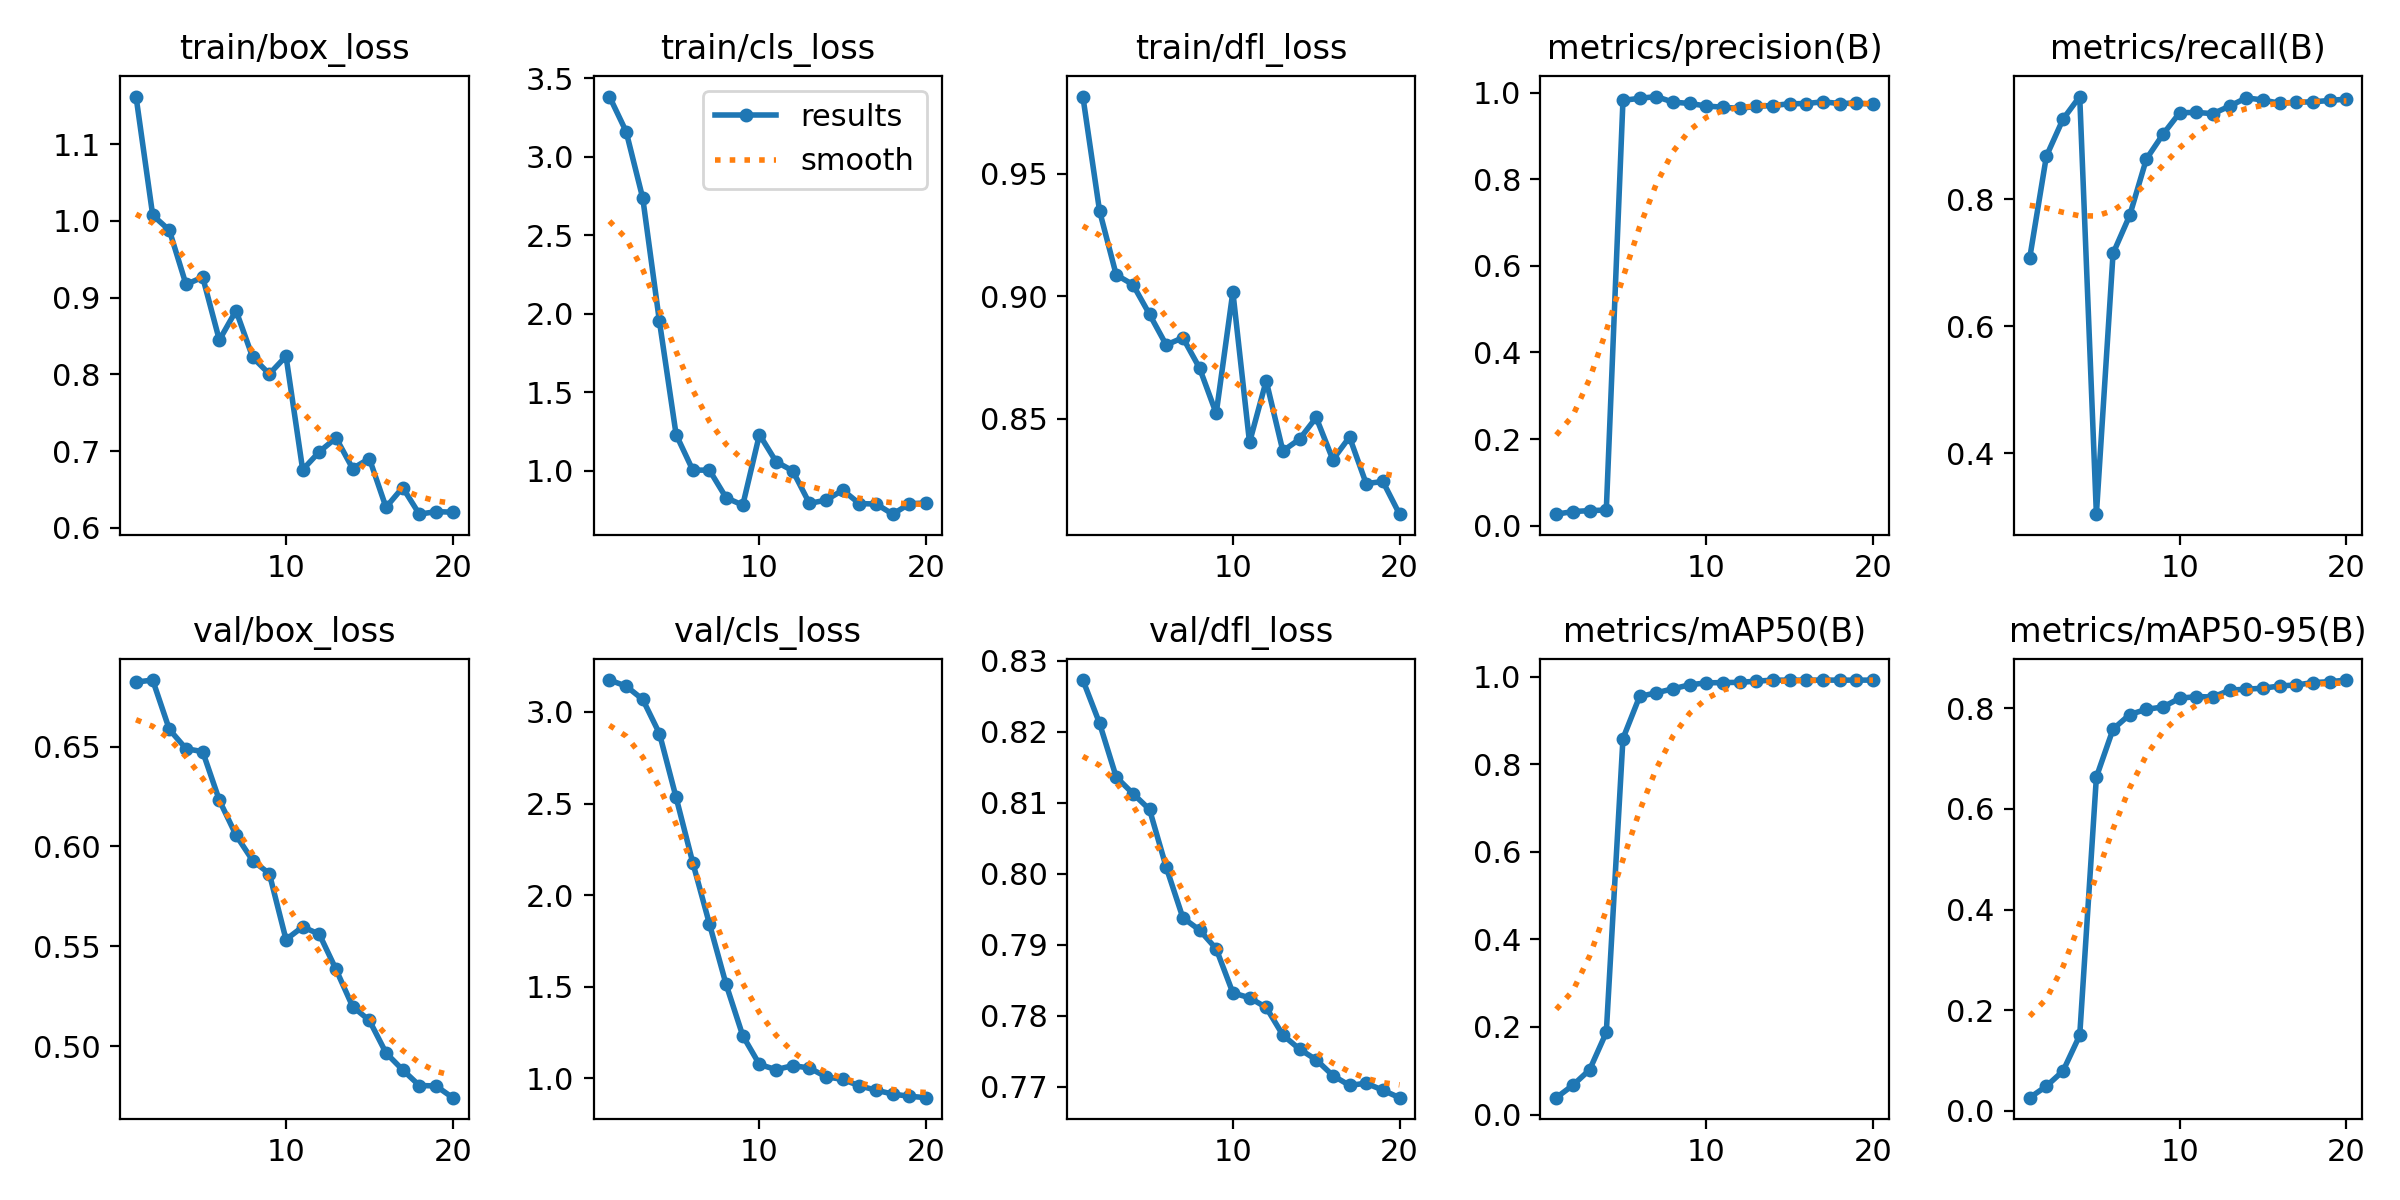

The table this chart was drawn from, first rows:
epoch, time, train/box_loss, train/cls_loss, train/dfl_loss, metrics/precision(B), metrics/recall(B), metrics/mAP50(B), metrics/mAP50-95(B), val/box_loss, val/cls_loss, val/dfl_loss, lr/pg0, lr/pg1, lr/pg2, lr/pg3, lr/pg4, lr/pg5, lr/pg6, lr/pg7
1, 101.3, 1.162, 3.384, 0.9816, 0.02655, 0.7076, 0.03864, 0.02634, 0.6824, 3.175, 0.8273, 0.00066, 0.00022, 0.00066, 0.00022, 0.00066, 0.00022, 0.00066, 0.00022
2, 201.2, 1.007, 3.162, 0.9349, 0.03257, 0.8678, 0.06724, 0.04918, 0.6834, 3.141, 0.8212, 0.001312, 0.0004372, 0.001312, 0.0004372, 0.001312, 0.0004372, 0.001312, 0.0004372
3, 299, 0.9879, 2.736, 0.9088, 0.03476, 0.9262, 0.1023, 0.0794, 0.6586, 3.068, 0.8136, 0.001892, 0.0006307, 0.001892, 0.0006307, 0.001892, 0.0006307, 0.001892, 0.0006307
4, 392.9, 0.9171, 1.951, 0.9048, 0.03609, 0.9616, 0.1877, 0.1502, 0.649, 2.882, 0.8113, 0.002401, 0.0008004, 0.002401, 0.0008004, 0.002401, 0.0008004, 0.002401, 0.0008004
5, 488.1, 0.9267, 1.231, 0.8927, 0.9823, 0.3044, 0.8583, 0.6631, 0.6475, 2.533, 0.8091, 0.002839, 0.0009464, 0.002839, 0.0009464, 0.002839, 0.0009464, 0.002839, 0.0009464
6, 584.9, 0.8447, 1.004, 0.8802, 0.9869, 0.7146, 0.9545, 0.7582, 0.6231, 2.177, 0.801, 0.003206, 0.001069, 0.003206, 0.001069, 0.003206, 0.001069, 0.003206, 0.001069
7, 679.5, 0.8831, 1.004, 0.8831, 0.9911, 0.7746, 0.9628, 0.7873, 0.6057, 1.842, 0.7938, 0.003501, 0.001167, 0.003501, 0.001167, 0.003501, 0.001167, 0.003501, 0.001167
8, 775.6, 0.8223, 0.8282, 0.8708, 0.9781, 0.8633, 0.9719, 0.7976, 0.5929, 1.512, 0.7921, 0.003725, 0.001242, 0.003725, 0.001242, 0.003725, 0.001242, 0.003725, 0.001242
9, 875, 0.8005, 0.7809, 0.8522, 0.9752, 0.9024, 0.9811, 0.8023, 0.5864, 1.231, 0.7895, 0.003624, 0.001208, 0.003624, 0.001208, 0.003624, 0.001208, 0.003624, 0.001208
10, 970.3, 0.8236, 1.23, 0.9018, 0.9692, 0.9361, 0.9855, 0.8197, 0.5534, 1.074, 0.7833, 0.003327, 0.001109, 0.003327, 0.001109, 0.003327, 0.001109, 0.003327, 0.001109
11, 1093, 0.6757, 1.058, 0.8404, 0.9665, 0.9366, 0.9861, 0.8228, 0.5597, 1.046, 0.7826, 0.00303, 0.00101, 0.00303, 0.00101, 0.00303, 0.00101, 0.00303, 0.00101
12, 1187, 0.6991, 0.9992, 0.8656, 0.9636, 0.9346, 0.9867, 0.8222, 0.556, 1.068, 0.7812, 0.002733, 0.000911, 0.002733, 0.000911, 0.002733, 0.000911, 0.002733, 0.000911
13, 1283, 0.7172, 0.7922, 0.8369, 0.9685, 0.9466, 0.9894, 0.8356, 0.5384, 1.055, 0.7773, 0.002436, 0.000812, 0.002436, 0.000812, 0.002436, 0.000812, 0.002436, 0.000812
14, 1383, 0.6772, 0.8128, 0.8417, 0.9704, 0.9596, 0.9917, 0.8377, 0.5198, 1.007, 0.7753, 0.002139, 0.000713, 0.002139, 0.000713, 0.002139, 0.000713, 0.002139, 0.000713
15, 1478, 0.6903, 0.8765, 0.8506, 0.9744, 0.9561, 0.9918, 0.8396, 0.5129, 0.9925, 0.7738, 0.001842, 0.000614, 0.001842, 0.000614, 0.001842, 0.000614, 0.001842, 0.000614
16, 1571, 0.6267, 0.7903, 0.8333, 0.9749, 0.951, 0.9916, 0.844, 0.4966, 0.9574, 0.7716, 0.001545, 0.000515, 0.001545, 0.000515, 0.001545, 0.000515, 0.001545, 0.000515
17, 1667, 0.6525, 0.7884, 0.8426, 0.9789, 0.9526, 0.9919, 0.846, 0.4881, 0.9337, 0.7702, 0.001248, 0.000416, 0.001248, 0.000416, 0.001248, 0.000416, 0.001248, 0.000416
18, 1762, 0.6178, 0.7233, 0.8236, 0.975, 0.9533, 0.9917, 0.8508, 0.4802, 0.9124, 0.7705, 0.000951, 0.000317, 0.000951, 0.000317, 0.000951, 0.000317, 0.000951, 0.000317
19, 1856, 0.6211, 0.7896, 0.8245, 0.976, 0.9554, 0.9918, 0.8525, 0.48, 0.9004, 0.7695, 0.000654, 0.000218, 0.000654, 0.000218, 0.000654, 0.000218, 0.000654, 0.000218
20, 1951, 0.6204, 0.795, 0.8111, 0.9733, 0.9576, 0.9917, 0.8558, 0.4742, 0.8928, 0.7685, 0.000357, 0.000119, 0.000357, 0.000119, 0.000357, 0.000119, 0.000357, 0.000119
